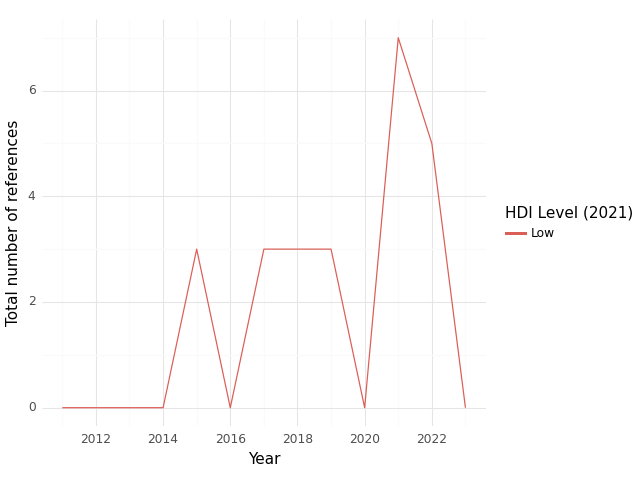

The table this chart was drawn from, first rows:
, HDI Level (2021), Year, intersection, climate, health, sum
0, Low, 2011, 0.0, 0.0, 2.0, 2.0
1, Low, 2012, 0.0, 0.0, 3.0, 3.0
2, Low, 2013, 0.0, 0.0, 10.0, 10.0
3, Low, 2014, 0.0, 1.0, 30.0, 31.0
4, Low, 2015, 3.0, 3.0, 32.0, 38.0
5, Low, 2016, 0.0, 0.0, 3.0, 3.0
6, Low, 2017, 3.0, 3.0, 16.0, 22.0
7, Low, 2018, 3.0, 2.0, 13.0, 18.0
8, Low, 2019, 3.0, 2.0, 16.0, 21.0
9, Low, 2020, 0.0, 2.0, 8.0, 10.0
10, Low, 2021, 7.0, 9.0, 52.0, 68.0
11, Low, 2022, 5.0, 25.0, 45.0, 75.0
12, Low, 2023, 0.0, 12.0, 7.0, 19.0
